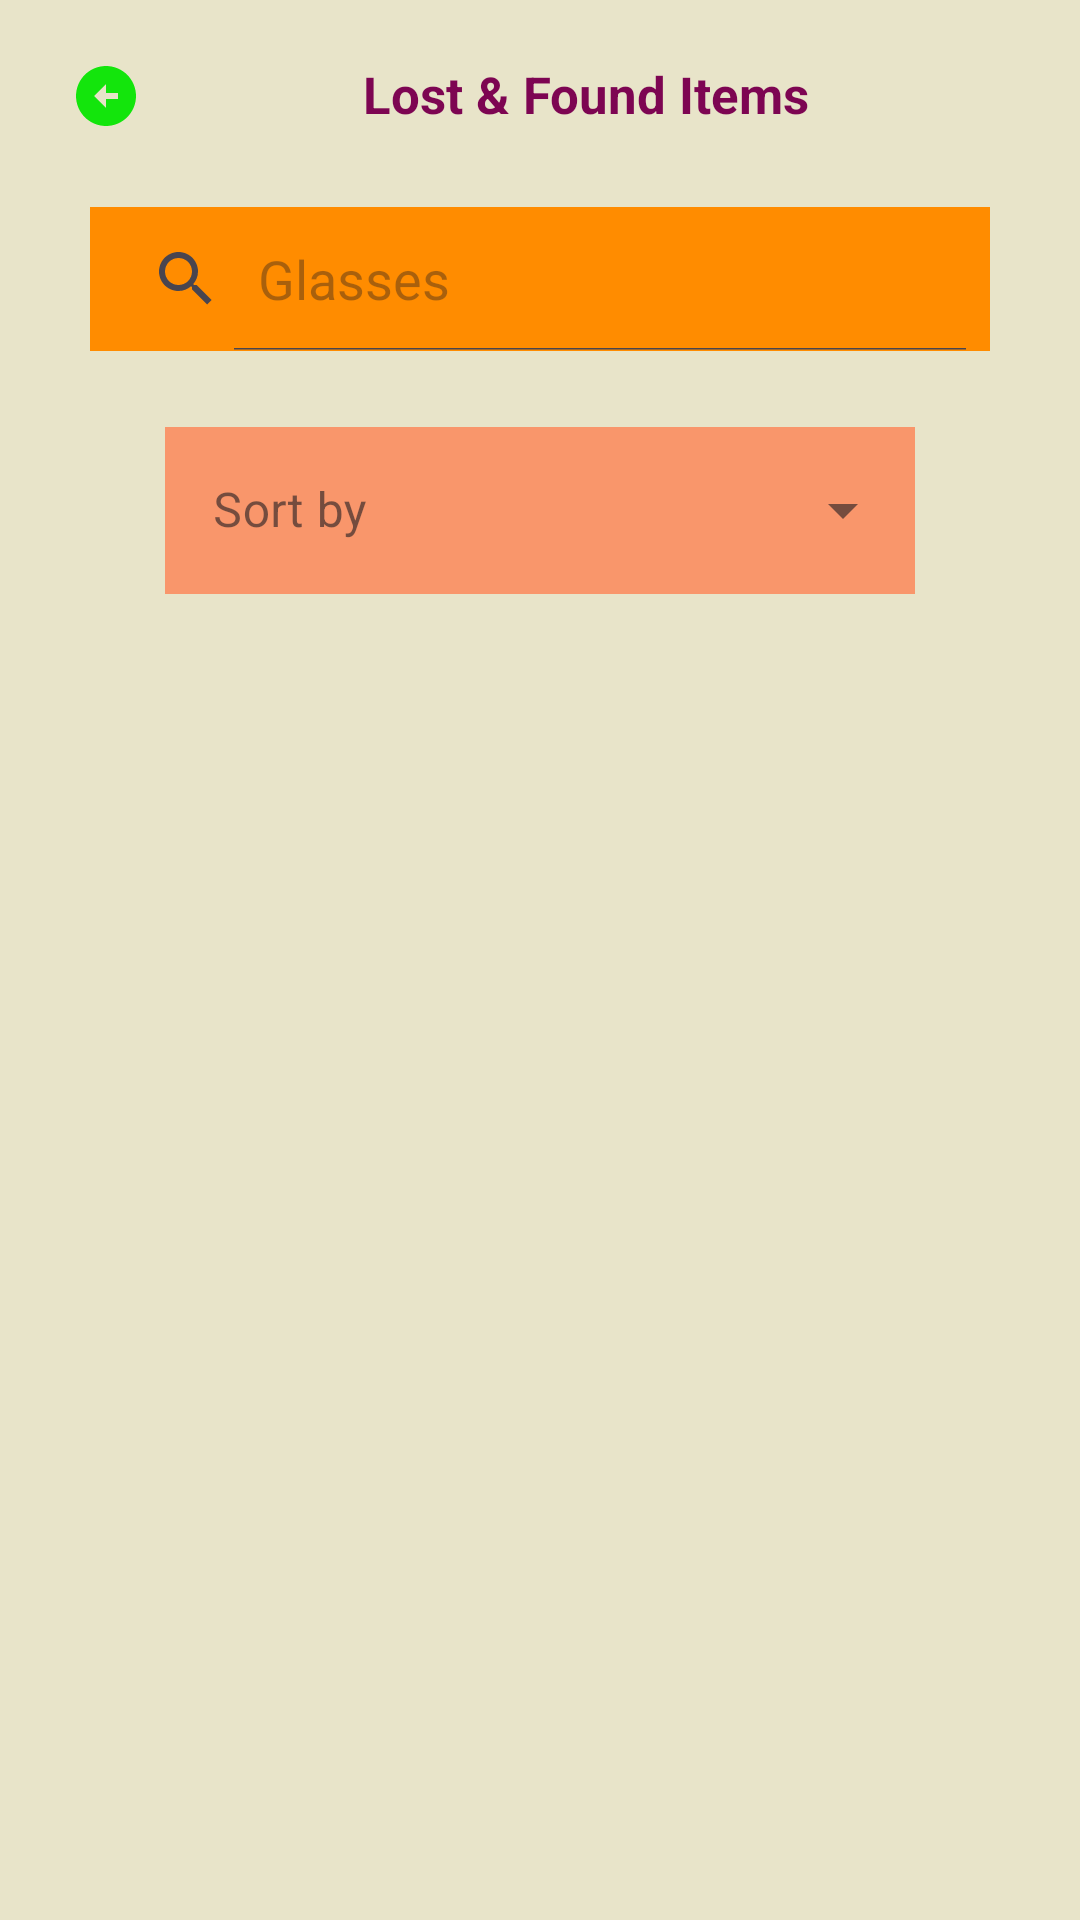

The Android layout XML behind this screen, and the referenced resources:
<!-- AndroidManifest.xml: application theme Theme.Task7P_S225138694 -->
<!-- res/layout/activity_lost_found_list.xml -->
<?xml version="1.0" encoding="utf-8"?>
<LinearLayout xmlns:android="http://schemas.android.com/apk/res/android"
    xmlns:app="http://schemas.android.com/apk/res-auto"
    xmlns:tools="http://schemas.android.com/tools"
    android:id="@+id/main"
    android:layout_width="match_parent"
    android:layout_height="match_parent"
    android:orientation="vertical"
    android:fitsSystemWindows="true"
    android:background="#E8E4C9"
    tools:context=".LostFoundListActivity">

    <LinearLayout
        android:layout_width="match_parent"
        android:layout_height="wrap_content"
        android:layout_marginLeft="5dp"
        android:layout_marginRight="10dp"
        android:orientation="horizontal">

        <ImageButton
            android:id="@+id/buttonBackList"
            android:layout_width="wrap_content"
            android:layout_height="wrap_content"
            android:layout_weight="1"
            android:background="@null"
            android:layout_marginTop="20dp"
            android:src="@drawable/baseline_arrow_circle_left_24"/>

        <TextView
            android:layout_width="wrap_content"
            android:layout_height="wrap_content"
            android:textStyle="bold"
            android:textAlignment="center"
            android:layout_weight="3"
            android:textSize="17sp"
            android:textColor="#7D0552"
            android:layout_marginRight="25dp"
            android:layout_marginTop="20dp"
            android:text="Lost &amp; Found Items" />
    </LinearLayout>

    <SearchView
        android:id="@+id/searchView"
        android:layout_width="match_parent"
        android:layout_height="wrap_content"
        android:layout_marginLeft="30dp"
        android:layout_marginTop="25dp"
        android:layout_marginRight="30dp"
        android:background="#FF8C00"
        android:iconifiedByDefault="false"
        android:queryHint="Glasses"/>

    <com.google.android.material.textfield.TextInputLayout
        android:layout_width="match_parent"
        android:layout_height="wrap_content"
        android:layout_marginLeft="55dp"
        android:layout_marginRight="55dp"
        android:layout_marginTop="20dp"
        style="@style/Widget.MaterialComponents.TextInputLayout.OutlinedBox.ExposedDropdownMenu"
        app:endIconMode="dropdown_menu">

        <com.google.android.material.textfield.MaterialAutoCompleteTextView
            android:id="@+id/spinner"
            android:layout_width="match_parent"
            android:layout_height="wrap_content"
            android:background="#F9966B"
            android:hint="Sort by"
            android:inputType="none"/>

    </com.google.android.material.textfield.TextInputLayout>

    <androidx.recyclerview.widget.RecyclerView
        android:id="@+id/recyclerViewItems"
        android:layout_width="match_parent"
        android:layout_height="wrap_content"
        android:layout_marginTop="25dp"
        android:layout_marginLeft="10dp"
        android:layout_marginRight="10dp"/>

</LinearLayout>
<!-- resources referenced by this layout -->
<resources>
  <!-- drawable baseline_arrow_circle_left_24 (drawable) -->
  <vector xmlns:android="http://schemas.android.com/apk/res/android" android:height="24dp" android:tint="#13E50C" android:viewportHeight="24" android:viewportWidth="24" android:width="24dp">
        
      <path android:fillColor="@android:color/white" android:pathData="M2,12c0,5.52 4.48,10 10,10s10,-4.48 10,-10c0,-5.52 -4.48,-10 -10,-10C6.48,2 2,6.48 2,12zM12,11l4,0v2l-4,0l0,3l-4,-4l4,-4L12,11z"/>
      
  </vector>
  <style name="Theme.Task7P_S225138694" parent="Base.Theme.Task7P_S225138694" />
  <style name="Base.Theme.Task7P_S225138694" parent="Theme.Material3.DayNight.NoActionBar">
          
          
      </style>
</resources>
